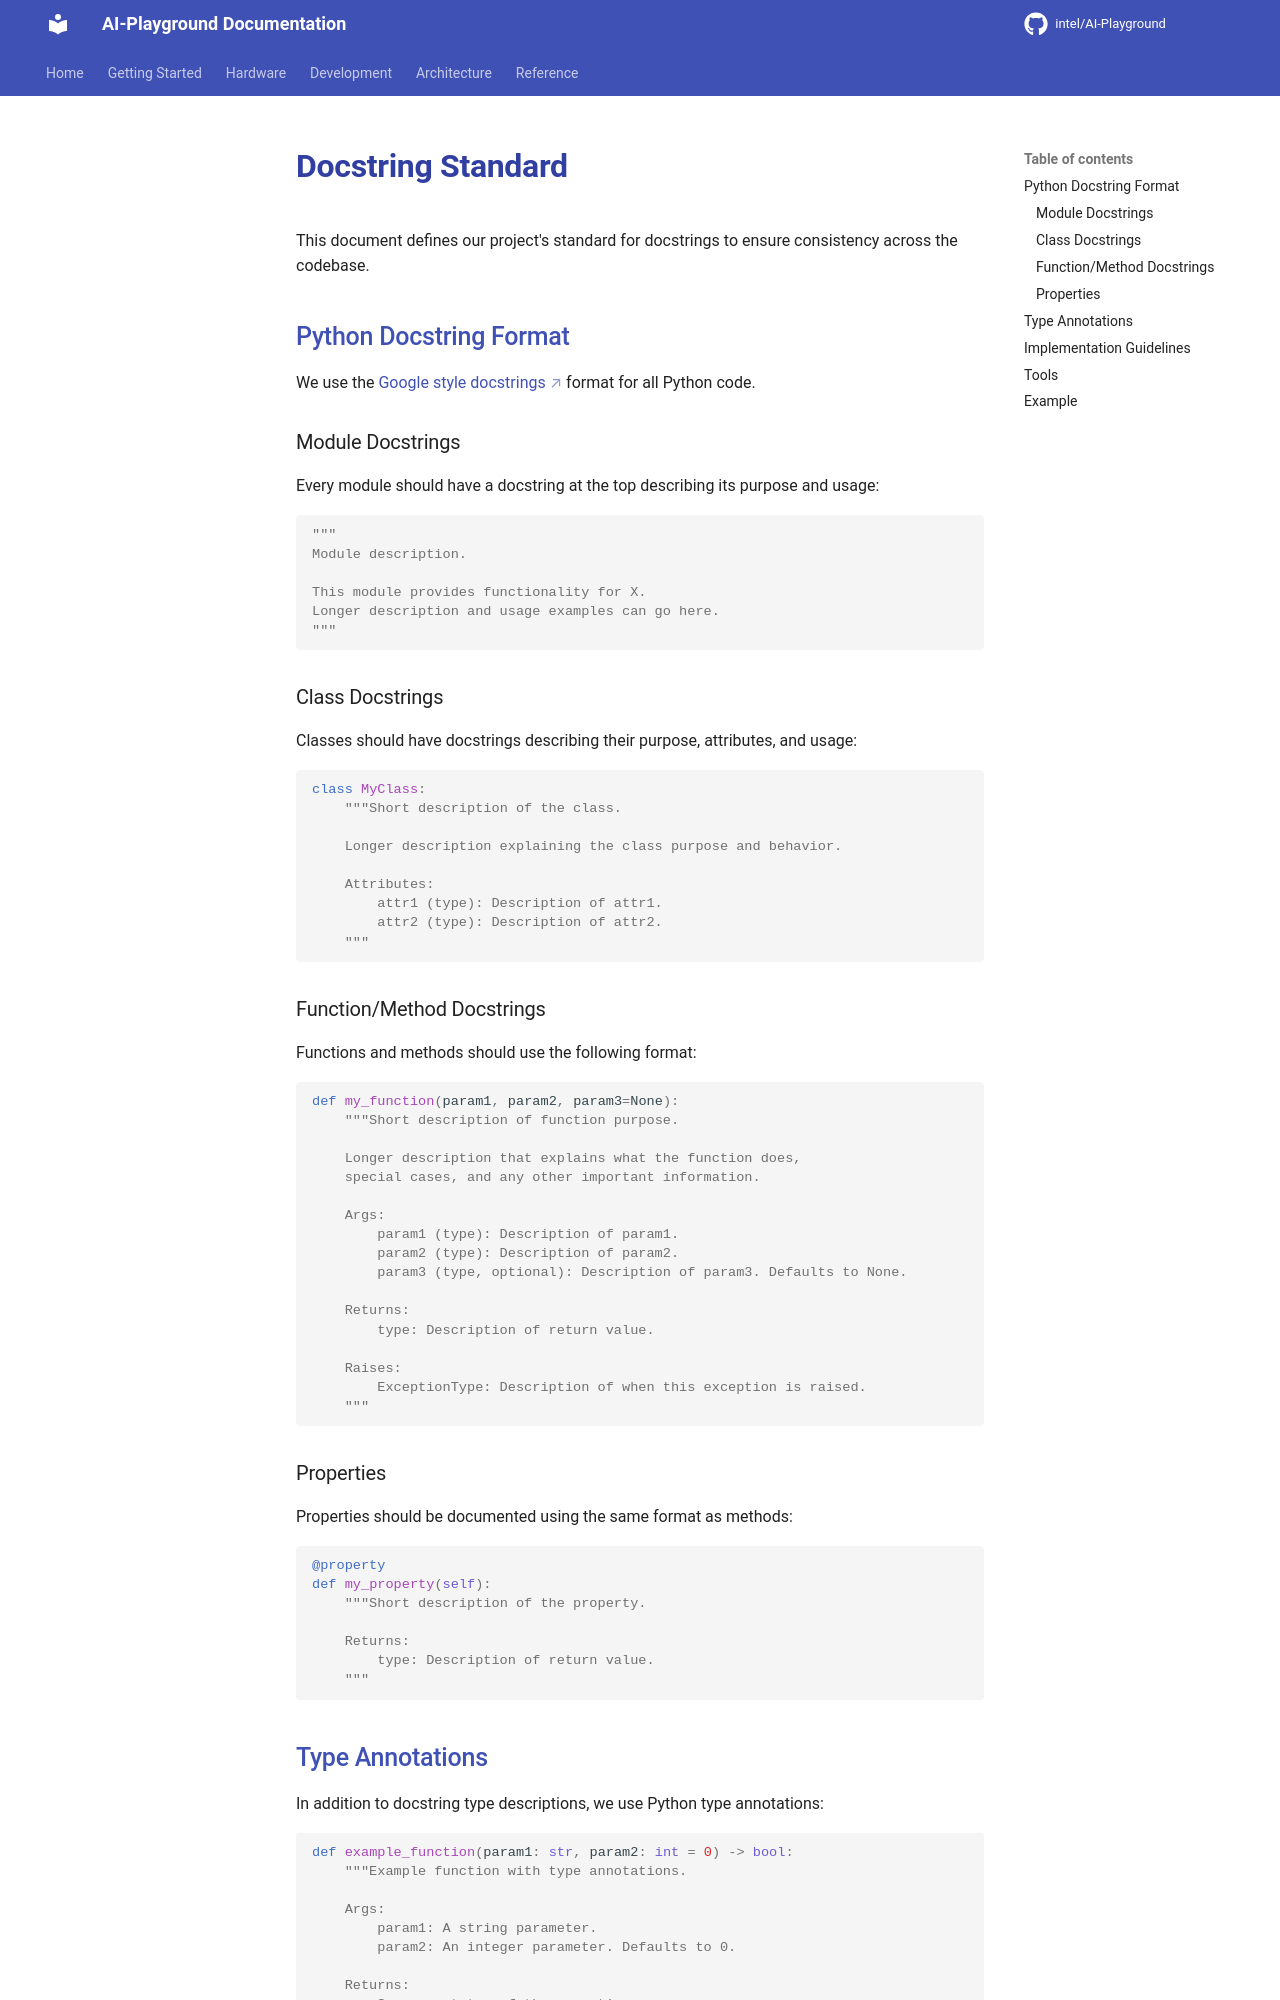

repository: zimm0140/AI-Playground · page: docstring_standard/index.html · generator: mkdocs

# Docstring Standard

This document defines our project's standard for docstrings to ensure consistency across the codebase.

## Python Docstring Format

We use the [Google style docstrings](https://google.github.io/styleguide/pyguide.html#38-comments-and-docstrings) format for all Python code.

### Module Docstrings

Every module should have a docstring at the top describing its purpose and usage:

```python
"""
Module description.

This module provides functionality for X.
Longer description and usage examples can go here.
"""
```

### Class Docstrings

Classes should have docstrings describing their purpose, attributes, and usage:

```python
class MyClass:
    """Short description of the class.
    
    Longer description explaining the class purpose and behavior.
    
    Attributes:
        attr1 (type): Description of attr1.
        attr2 (type): Description of attr2.
    """
```

### Function/Method Docstrings

Functions and methods should use the following format:

```python
def my_function(param1, param2, param3=None):
    """Short description of function purpose.
    
    Longer description that explains what the function does,
    special cases, and any other important information.
    
    Args:
        param1 (type): Description of param1.
        param2 (type): Description of param2.
        param3 (type, optional): Description of param3. Defaults to None.
    
    Returns:
        type: Description of return value.
        
    Raises:
        ExceptionType: Description of when this exception is raised.
    """
```

### Properties

Properties should be documented using the same format as methods:

```python
@property
def my_property(self):
    """Short description of the property.
    
    Returns:
        type: Description of return value.
    """
```

## Type Annotations

In addition to docstring type descriptions, we use Python type annotations:

```python
def example_function(param1: str, param2: int = 0) -> bool:
    """Example function with type annotations.
    
    Args:
        param1: A string parameter.
        param2: An integer parameter. Defaults to 0.
        
    Returns:
        Success status of the operation.
    """
```

Note that when using type annotations, you don't need to repeat the type in the docstring Args section.
